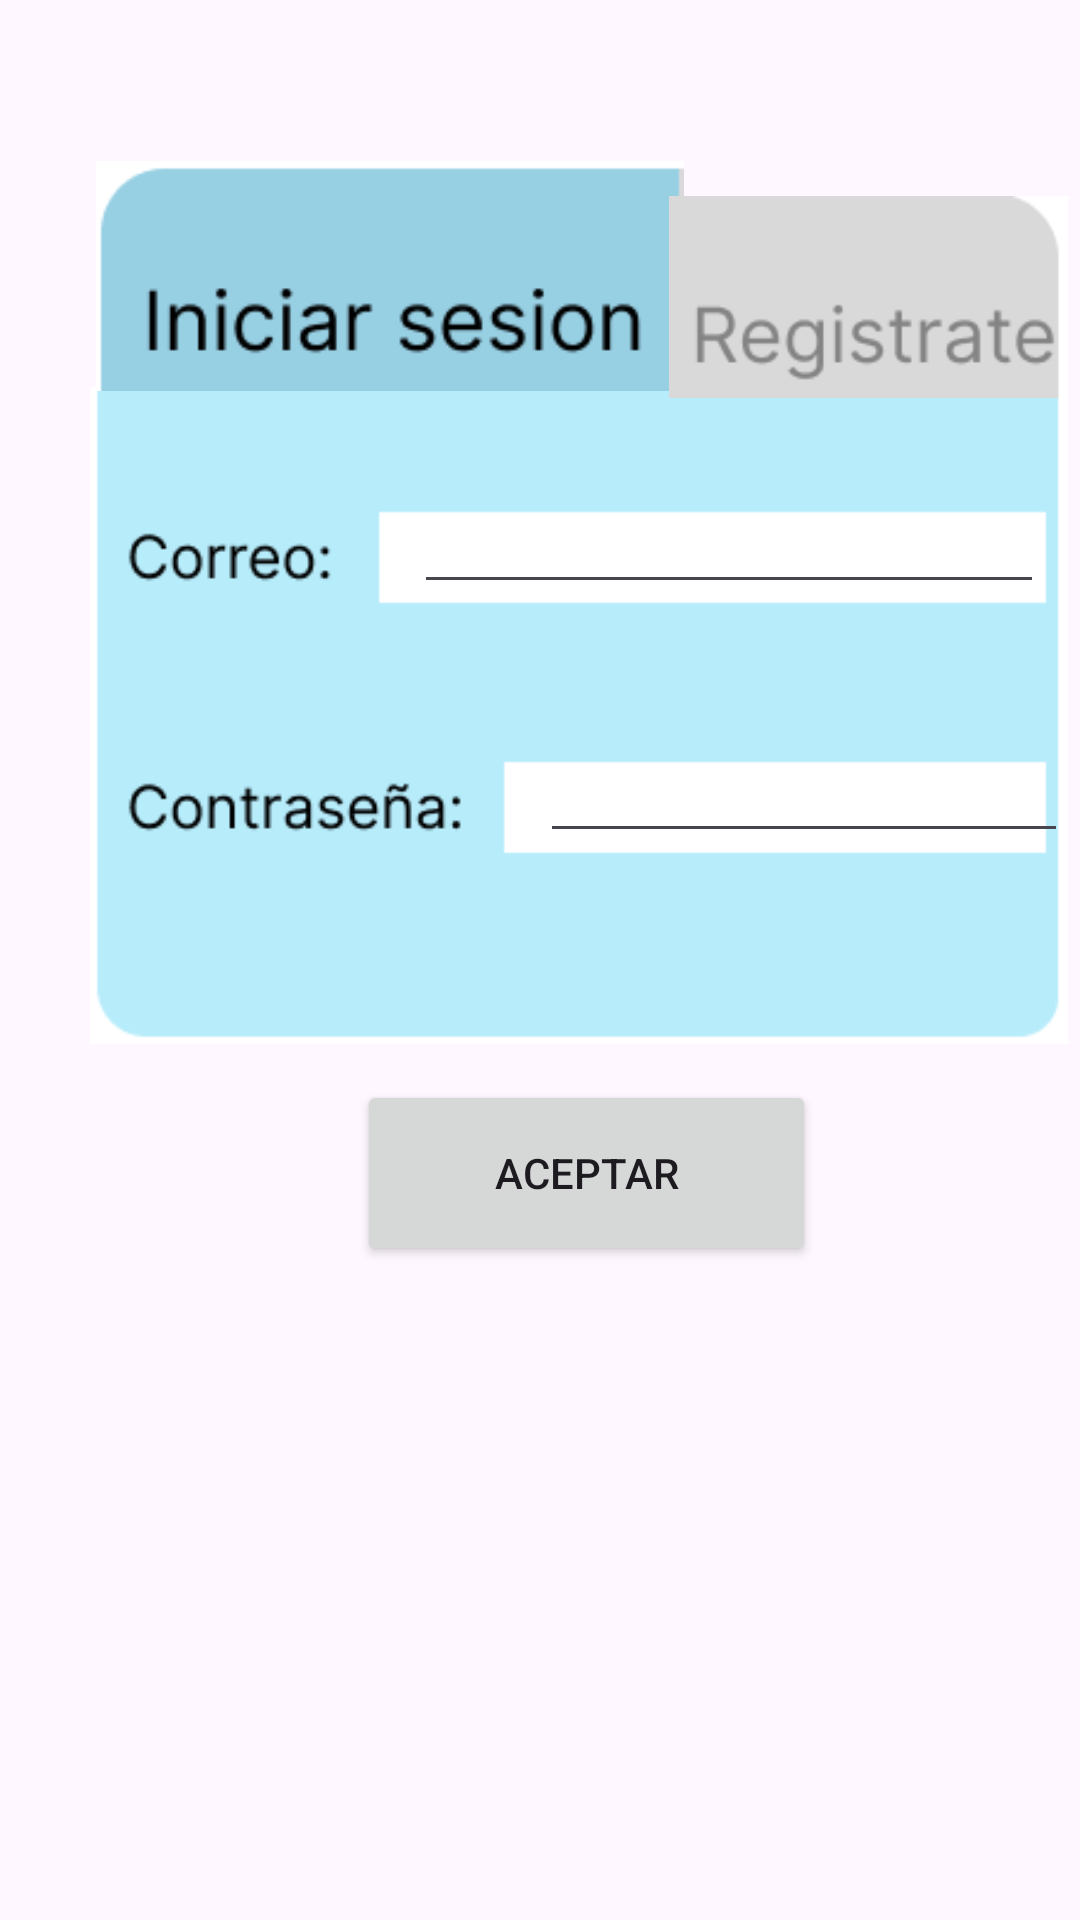

The Android layout XML behind this screen, and the referenced resources:
<!-- AndroidManifest.xml: application theme Theme.MiHospitalApp -->
<!-- res/layout/fragment_registrar_completo.xml -->
<?xml version="1.0" encoding="utf-8"?>
<FrameLayout xmlns:android="http://schemas.android.com/apk/res/android"
    xmlns:app="http://schemas.android.com/apk/res-auto"
    xmlns:tools="http://schemas.android.com/tools"
    android:layout_width="match_parent"
    android:layout_height="wrap_content"
    tools:context=".fragments.registrarCompleto">

    <androidx.constraintlayout.widget.ConstraintLayout
        android:layout_width="match_parent"
        android:layout_height="match_parent">

        <Button
            android:id="@+id/aceptarButton1"
            android:layout_width="153dp"
            android:layout_height="62dp"
            android:layout_marginTop="360dp"
            android:layout_marginEnd="88dp"
            android:text="ACEPTAR"
            app:layout_constraintEnd_toEndOf="parent"
            app:layout_constraintTop_toTopOf="parent" />

        <ImageView
            android:id="@+id/imageView4"
            android:layout_width="326dp"
            android:layout_height="229dp"
            android:layout_marginTop="124dp"
            android:layout_marginEnd="4dp"
            android:src="@drawable/reigstrouno"
            app:layout_constraintEnd_toEndOf="parent"
            app:layout_constraintTop_toTopOf="parent" />

        <EditText
            android:id="@+id/correoRegistro1"
            android:layout_width="wrap_content"
            android:layout_height="wrap_content"
            android:layout_marginTop="36dp"
            android:layout_marginEnd="12dp"
            android:ems="10"
            android:inputType="text"
            app:layout_constraintEnd_toEndOf="parent"
            app:layout_constraintTop_toTopOf="@+id/imageView4" />

        <ImageView
            android:id="@+id/iniciarSesionButon1"
            android:layout_width="196dp"
            android:layout_height="88dp"
            android:layout_marginTop="48dp"
            android:layout_marginEnd="132dp"
            android:src="@drawable/iniciarsesionazul"
            app:layout_constraintEnd_toEndOf="parent"
            app:layout_constraintTop_toTopOf="parent" />

        <ImageView
            android:id="@+id/registrateButon1"
            android:layout_width="133dp"
            android:layout_height="70dp"
            android:layout_marginTop="64dp"
            android:layout_marginEnd="4dp"
            android:src="@drawable/registrarboton"
            app:layout_constraintEnd_toEndOf="parent"
            app:layout_constraintTop_toTopOf="parent" />

        <EditText
            android:id="@+id/contrasenaRegistro1"
            android:layout_width="176dp"
            android:layout_height="35dp"
            android:layout_marginTop="48dp"
            android:layout_marginEnd="4dp"
            android:ems="10"
            android:inputType="textPassword"
            app:layout_constraintEnd_toEndOf="parent"
            app:layout_constraintTop_toBottomOf="@+id/correoRegistro1" />

    </androidx.constraintlayout.widget.ConstraintLayout>
</FrameLayout>
<!-- resources referenced by this layout -->
<resources>
  <!-- drawable iniciarsesionazul: png bitmap (drawable, 3525 bytes) -->
  <!-- drawable registrarboton: png bitmap (drawable, 3054 bytes) -->
  <!-- drawable reigstrouno: png bitmap (drawable, 5945 bytes) -->
  <style name="Theme.MiHospitalApp" parent="Base.Theme.MiHospitalApp" />
  <style name="Base.Theme.MiHospitalApp" parent="Theme.Material3.DayNight.NoActionBar">
          
          
      </style>
</resources>
